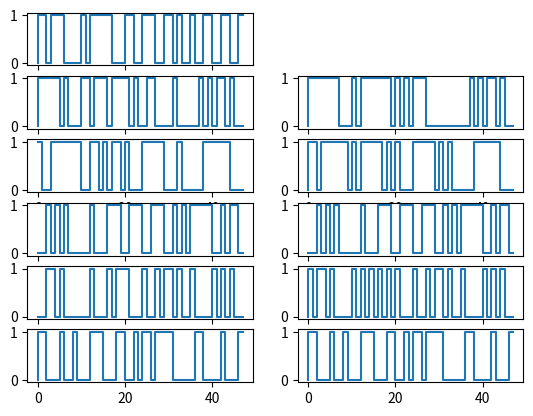

The matplotlib source for this figure:
import os
import random
import time
from math import pi
import matplotlib
from matplotlib import pyplot as plt
from scipy.fftpack import fft, ifft
import numpy as np
import math
import scipy.signal as signal

size = 24
sampling_t = 0.01
# # 定义两个载频
# 定义载波频率为1024hz
fc1 = 2048
# fc2 = 10000
# # 定义采样频率，采样频率要大于信号带宽的两倍
fs = 50000
# # 100 为0.01相当于1个符号采样100个点
ts = np.arange(0, (100 * size) / fs, 1 / fs)
zhfont1 = matplotlib.font_manager.FontProperties(fname='C:\Windows\Fonts\simsun.ttc')
t = np.arange(0, size, sampling_t)


def tto(I, Q):
    data1 = []
    data = []
    for i in range(len(I)):
        data.append(I[i])
        data.append(Q[i])
    for j in range(len(data)):
        data1.append(int((data[j]+1)/2))
    return data1


def module_signal(signal):
    I = np.zeros(len(t), dtype=np.float32)
    Q = np.zeros(len(t), dtype=np.float32)
    # 循环给m赋值
    for i in range(len(t)):
        I[i] = signal[0][math.floor(t[i])]
        Q[i] = signal[1][math.floor(t[i])]
    # fig = plt.figure()
    # ax1 = fig.add_subplot(4, 3, 1)
    # # 画出I路信号
    # ax1.set_title('I路信号', fontproperties=zhfont1, fontsize=15)
    # # 定义图的横纵坐标范围
    # plt.axis([0, size, -2, 2])
    # plt.plot(t, I, 'b')
    # # 画出Q路信号
    # ax2 = fig.add_subplot(4, 3, 4)
    # # 解决set_title中文乱码
    # ax2.set_title('Q路信号', fontproperties=zhfont1, fontsize=15)
    # # 定义图的横纵坐标范围
    # plt.axis([0, size, -2, 2])
    # plt.plot(t, Q, 'b')
    # # np.dot返回两个数组的点积，ts为一个数组，返回前一个数与后一个数组的积，为一个数组
    coherent_carrier = np.cos(np.dot(2 * pi * fc1, ts))
    coherent_carrier1 = np.sin(np.dot(2 * pi * fc1, ts))
    # # 两个数组相乘，得到的也是一个数组，两个数组对应下标的乘积，同时两个数组的长度要一致
    qpsk = I * coherent_carrier + Q * coherent_carrier1
    #
    # # BPSK调制信号波形
    # ax3 = fig.add_subplot(4, 3, 7)
    # ax3.set_title('QPSK调制信号', fontproperties=zhfont1, fontsize=15)
    # plt.axis([0, size, -2, 2])
    # plt.plot(t, qpsk, 'r')
    return qpsk


# 定义加性高斯白噪声 y为原始信号，snr为信噪比
def awgn(y, snr):
    # 根据db信噪比计算信号与造成的功率比
    snr = 10 ** (snr / 10.0)
    # 原始信号的的归一化功率 值的平方除以抽样点的数量
    xpower = np.sum(y ** 2) / len(y)
    # 噪声的平均功率
    npower = xpower / snr
    # randn为标准正态分布 ，在与原始噪声相加，加性噪声
    return np.random.randn(len(y)) * np.sqrt(npower) + y


def demodule_signal(signal1):
    # fig = plt.figure()
    # 带通buffer滤波器设计，通带为[1500，2500]
    b, a = signal.butter(4, [1500 * 2 / fs, 2500 * 2 / fs], 'bandpass')
    # # 低通滤波器设计，通带截止频率为2000Hz，截至频率计算方法，截止数值 * 2 / 抽样点数
    bl, al = signal.butter(4, 1500 * 2 / fs, 'lowpass')
    #
    # # 通过带通滤波器滤除带外噪声
    bandpass_out1 = signal.filtfilt(b, a, signal1)
    #
    # # 相干解调,乘以同频同相的相干载波
    coherent_carrier = np.cos(np.dot(2 * pi * fc1, ts))
    coherent_carrier1 = np.sin(np.dot(2 * pi * fc1, ts))
    coherent_demodI = bandpass_out1 * coherent_carrier
    coherent_demodQ = bandpass_out1 * coherent_carrier1

    # 通过低通滤波器
    lowpass_outI = signal.filtfilt(bl, al, coherent_demodI)
    lowpass_outQ = signal.filtfilt(bl, al, coherent_demodQ)

    # bx1 = fig.add_subplot(4, 3, 8)
    # bx1.set_title('I路信号相干解调后的信号', fontproperties=zhfont1, fontsize=15)
    # plt.axis([0, size, -2, 2])
    # plt.plot(t, lowpass_outI, 'r')
    #
    # bx2 = fig.add_subplot(4, 3, 11)
    # bx2.set_title('Q路信号相干解调后的信号', fontproperties=zhfont1, fontsize=15)
    # plt.axis([0, size, -2, 2])
    # plt.plot(t, lowpass_outQ, 'r')

    # 抽样判决
    # 抽样的数据为1000个，类型为float
    detection_I = np.zeros(len(t), dtype=np.float32)
    detection_Q = np.zeros(len(t), dtype=np.float32)
    # 译码的数据为10个，类型为float
    flagI = np.zeros(size, dtype=np.float32)
    flagQ = np.zeros(size, dtype=np.float32)

    # 循环从1000个数据中取值，如果100此求和，如果最终的结果大于50，则为1
    for i in range(size):
        tempI = 0
        tempQ = 0
        for j in range(100):
            tempI = tempI + lowpass_outI[i * 100 + j]
            tempQ = tempQ + lowpass_outQ[i * 100 + j]

        flagI[i] = np.sign(tempI)
        flagQ[i] = np.sign(tempQ)
    # 将抽样数据规整，100个值要求一致
    for i in range(size):
        if flagI[i] == 1:
            for j in range(100):
                detection_I[i * 100 + j] = 1
        else:
            for j in range(100):
                detection_I[i * 100 + j] = -1
        if flagQ[i] == 1:
            for j in range(100):
                detection_Q[i * 100 + j] = 1
        else:
            for j in range(100):
                detection_Q[i * 100 + j] = -1
    # bx2 = fig.add_subplot(4, 3, 2)
    # bx2.set_title('I路抽样判决后的信号', fontproperties=zhfont1, fontsize=15)
    # plt.axis([0, size, -2, 2])
    # plt.plot(t, detection_I, 'r')
    # bx2 = fig.add_subplot(4, 3, 5)
    # bx2.set_title('Q路抽样判决后的信号', fontproperties=zhfont1, fontsize=15)
    # plt.axis([0, size, -2, 2])
    # plt.plot(t, detection_Q, 'r')
    return tto(flagI, flagQ)


# 场景一，固定模式，所有时隙发送，一个malignant substation，5个normal substation
m_signal = 2 * np.random.randint(0, 2, (2, 24)) - 1
# print(len(m_signal[0]))
m_s = tto(m_signal[0], m_signal[1])
n_signal1 = 2 * np.random.randint(0, 2, (2, 24)) - 1
n_s = tto(n_signal1[0], n_signal1[1])
n_signal2 = 2 * np.random.randint(0, 2, (2, 24)) - 1
n_s2 = tto(n_signal2[0], n_signal2[1])
n_signal3 = 2 * np.random.randint(0, 2, (2, 24)) - 1
n_s3 = tto(n_signal3[0], n_signal3[1])
n_signal4 = 2 * np.random.randint(0, 2, (2, 24)) - 1
n_s4 = tto(n_signal4[0], n_signal4[1])
n_signal5 = 2 * np.random.randint(0, 2, (2, 24)) - 1
n_s5 = tto(n_signal5[0], n_signal5[1])

qpskm = module_signal(m_signal)
qpskn1 = module_signal(n_signal1)
qpskn2 = module_signal(n_signal2)
qpskn3 = module_signal(n_signal3)
qpskn4 = module_signal(n_signal4)
qpskn5 = module_signal(n_signal5)

sum_qpsk1 = qpskm + qpskn1
sum_qpsk2 = qpskm + qpskn2
sum_qpsk3 = qpskm + qpskn3
sum_qpsk4 = qpskm + qpskn4
sum_qpsk5 = qpskm + qpskn5


d_s1 = demodule_signal(sum_qpsk1)
d_s2 = demodule_signal(sum_qpsk2)
d_s3 = demodule_signal(qpskn3)
d_s4 = demodule_signal(sum_qpsk4)
d_s5 = demodule_signal(qpskn5)

plt.figure()
x = np.arange(48)
plt.subplot(621)
plt.step(x, m_s)
plt.subplot(623)
plt.step(x, n_s)
plt.subplot(624)
plt.step(x, d_s1)
plt.subplot(625)
plt.step(x, n_s2)
plt.subplot(626)
plt.step(x, d_s2)
plt.subplot(627)
plt.step(x, n_s3)
plt.subplot(628)
plt.step(x, d_s3)
plt.subplot(629)
plt.step(x, n_s4)
plt.subplot(6, 2, 10)
plt.step(x, d_s4)
plt.subplot(6, 2, 11)
plt.step(x, n_s5)
plt.subplot(6, 2, 12)
plt.step(x, d_s5)

plt.show()
